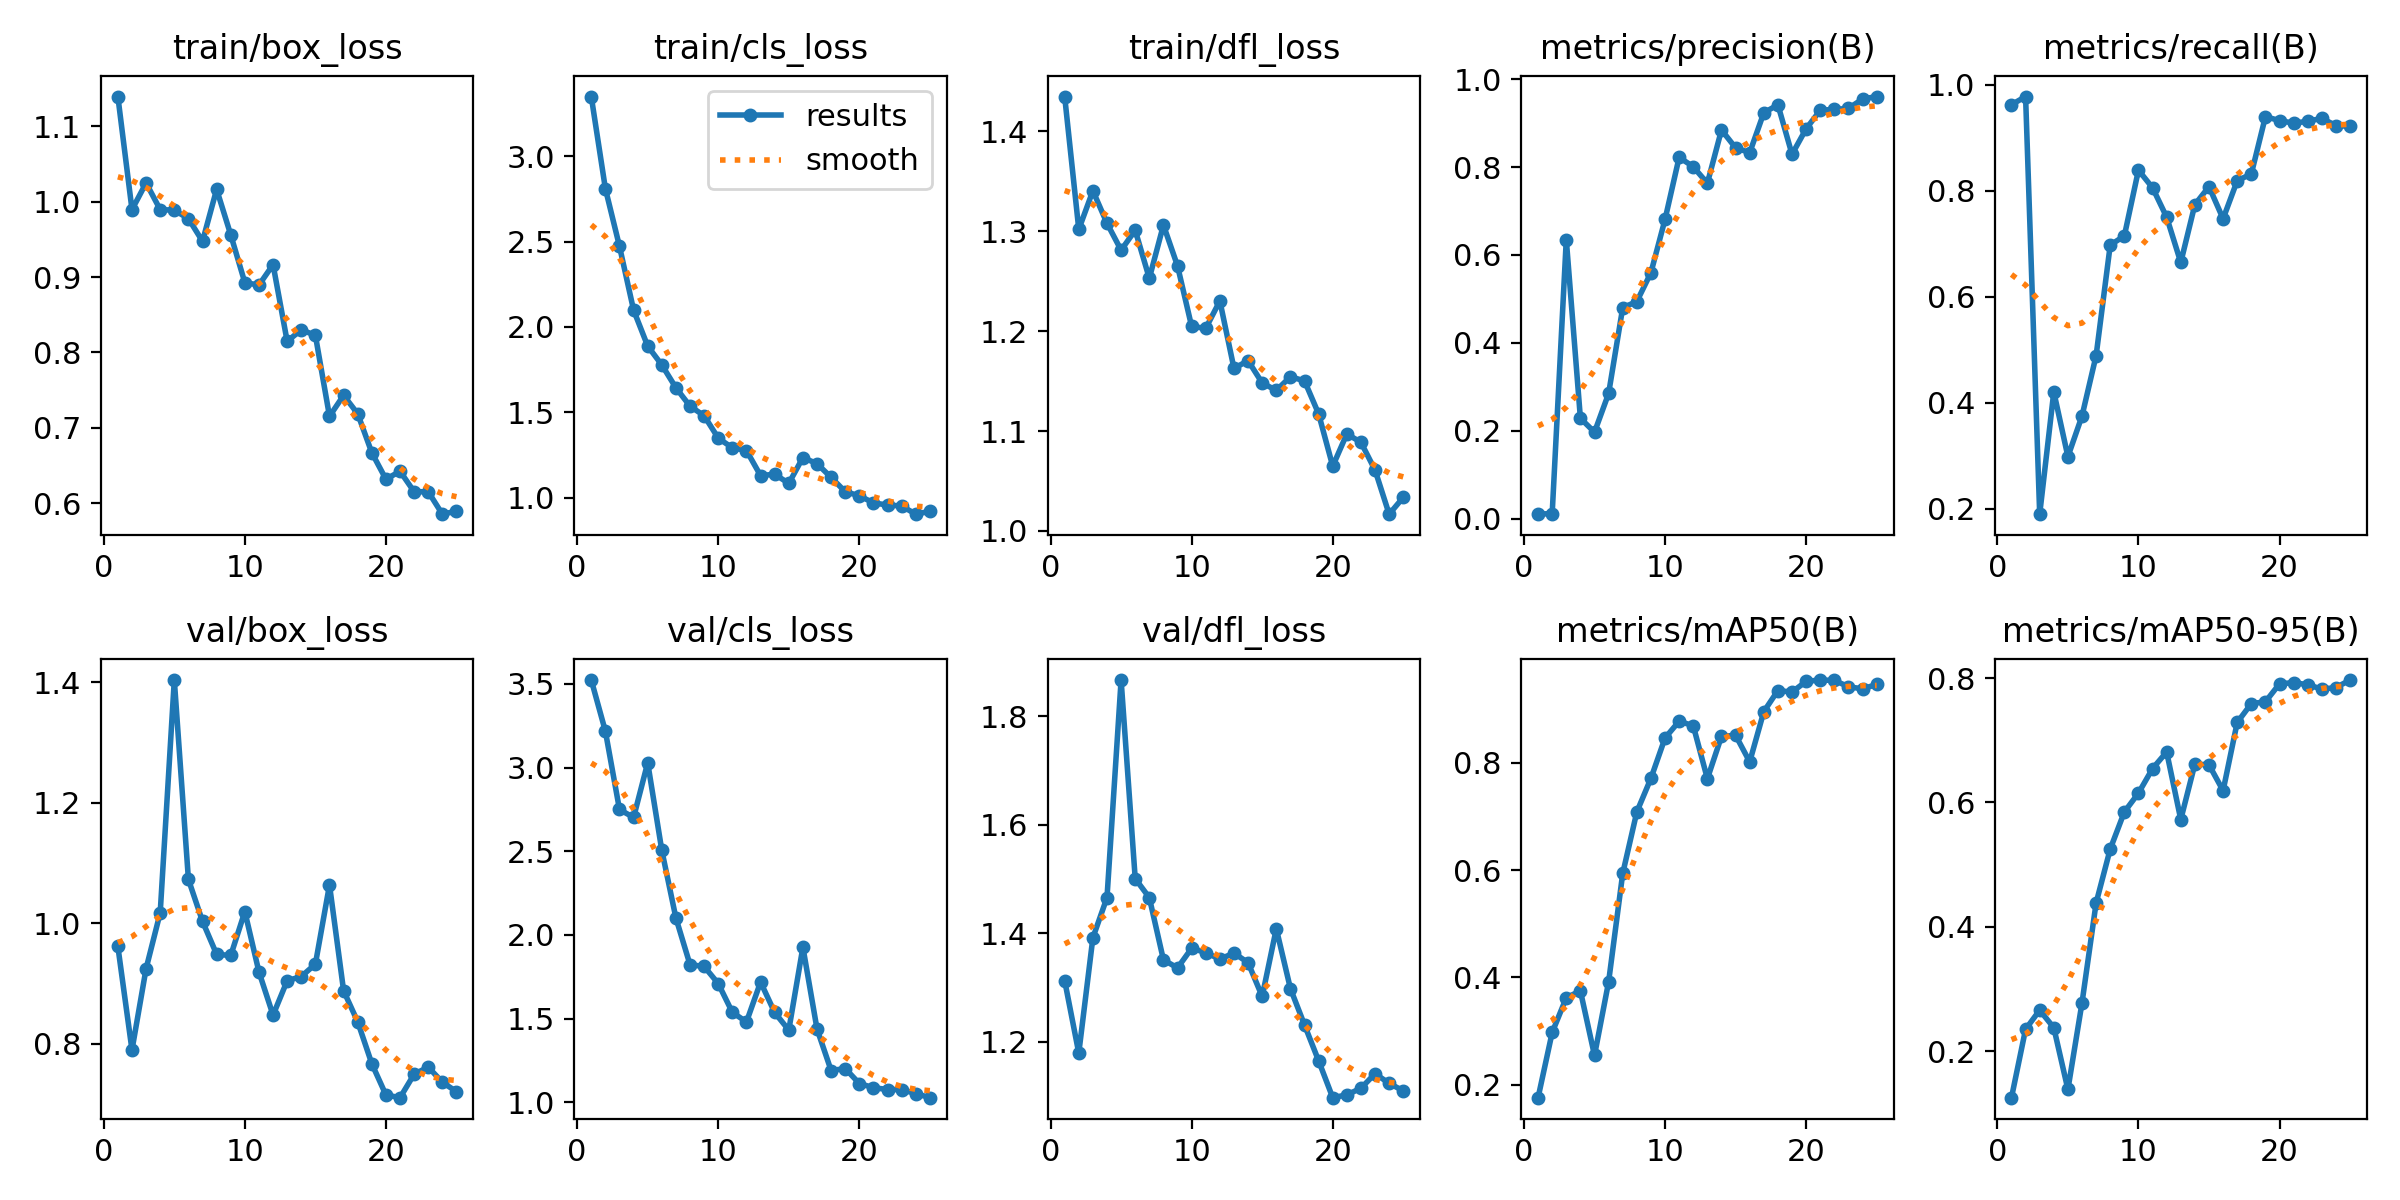

The table this chart was drawn from, first rows:
epoch, train/box_loss, train/cls_loss, train/dfl_loss, metrics/precision(B), metrics/recall(B), metrics/mAP50(B), metrics/mAP50-95(B), val/box_loss, val/cls_loss, val/dfl_loss, lr/pg0, lr/pg1, lr/pg2
1, 1.139, 3.35, 1.435, 0.01012, 0.9624, 0.176, 0.1254, 0.9615, 3.523, 1.313, 0.0001222, 0.0001222, 0.0001222
2, 0.9894, 2.81, 1.302, 0.01162, 0.9778, 0.2975, 0.2354, 0.7899, 3.218, 1.179, 0.0002454, 0.0002454, 0.0002454
3, 1.025, 2.472, 1.34, 0.635, 0.1897, 0.3622, 0.2661, 0.9248, 2.75, 1.392, 0.0003581, 0.0003581, 0.0003581
4, 0.9894, 2.099, 1.308, 0.2284, 0.4205, 0.375, 0.238, 1.017, 2.702, 1.466, 0.0004601, 0.0004601, 0.0004601
5, 0.9887, 1.888, 1.281, 0.1967, 0.2983, 0.2547, 0.1387, 1.403, 3.029, 1.867, 0.0005517, 0.0005517, 0.0005517
6, 0.9774, 1.778, 1.301, 0.2848, 0.375, 0.3919, 0.278, 1.073, 2.505, 1.501, 0.0006326, 0.0006326, 0.0006326
7, 0.9474, 1.644, 1.253, 0.48, 0.4891, 0.5938, 0.4386, 1.003, 2.101, 1.466, 0.000703, 0.000703, 0.000703
8, 1.016, 1.536, 1.306, 0.494, 0.6975, 0.7085, 0.5252, 0.9485, 1.822, 1.351, 0.0007629, 0.0007629, 0.0007629
9, 0.956, 1.48, 1.265, 0.5598, 0.7148, 0.7712, 0.5847, 0.9466, 1.812, 1.336, 0.000759, 0.000759, 0.000759
10, 0.8925, 1.349, 1.205, 0.6811, 0.8389, 0.8463, 0.6151, 1.019, 1.709, 1.372, 0.000715, 0.000715, 0.000715
11, 0.8894, 1.292, 1.203, 0.8224, 0.8057, 0.8776, 0.6545, 0.9193, 1.537, 1.364, 0.000671, 0.000671, 0.000671
12, 0.9165, 1.276, 1.23, 0.8008, 0.7502, 0.869, 0.6812, 0.8477, 1.48, 1.352, 0.000627, 0.000627, 0.000627
13, 0.8147, 1.129, 1.163, 0.7632, 0.6647, 0.7704, 0.5726, 0.9047, 1.718, 1.363, 0.000583, 0.000583, 0.000583
14, 0.8301, 1.137, 1.17, 0.8846, 0.7739, 0.8493, 0.6618, 0.9117, 1.536, 1.346, 0.0005391, 0.0005391, 0.0005391
15, 0.8226, 1.084, 1.148, 0.8439, 0.8077, 0.8514, 0.6606, 0.9323, 1.431, 1.284, 0.0004951, 0.0004951, 0.0004951
16, 0.7152, 1.235, 1.141, 0.8329, 0.7471, 0.8018, 0.6191, 1.064, 1.927, 1.408, 0.0004511, 0.0004511, 0.0004511
17, 0.7431, 1.199, 1.154, 0.9236, 0.8189, 0.8954, 0.7287, 0.8881, 1.438, 1.298, 0.0004071, 0.0004071, 0.0004071
18, 0.7186, 1.119, 1.15, 0.9418, 0.8317, 0.9348, 0.759, 0.8366, 1.19, 1.231, 0.0003631, 0.0003631, 0.0003631
19, 0.6669, 1.035, 1.117, 0.8291, 0.9398, 0.9318, 0.7619, 0.7671, 1.201, 1.165, 0.0003191, 0.0003191, 0.0003191
20, 0.6318, 1.011, 1.065, 0.8871, 0.9324, 0.9519, 0.7908, 0.7153, 1.112, 1.097, 0.0002751, 0.0002751, 0.0002751
21, 0.6423, 0.9693, 1.097, 0.9294, 0.9276, 0.9542, 0.7927, 0.7108, 1.087, 1.102, 0.0002311, 0.0002311, 0.0002311
22, 0.6152, 0.957, 1.089, 0.9313, 0.9311, 0.9536, 0.7894, 0.7498, 1.076, 1.114, 0.0001871, 0.0001871, 0.0001871
23, 0.6152, 0.9515, 1.061, 0.9336, 0.9367, 0.9418, 0.7823, 0.7615, 1.075, 1.141, 0.0001431, 0.0001431, 0.0001431
24, 0.5854, 0.9034, 1.017, 0.955, 0.9229, 0.9378, 0.7848, 0.7364, 1.052, 1.123, 9.9101e-05, 9.9101e-05, 9.9101e-05
25, 0.5894, 0.9201, 1.034, 0.9606, 0.9218, 0.946, 0.7969, 0.7208, 1.027, 1.109, 5.5106e-05, 5.5106e-05, 5.5106e-05
